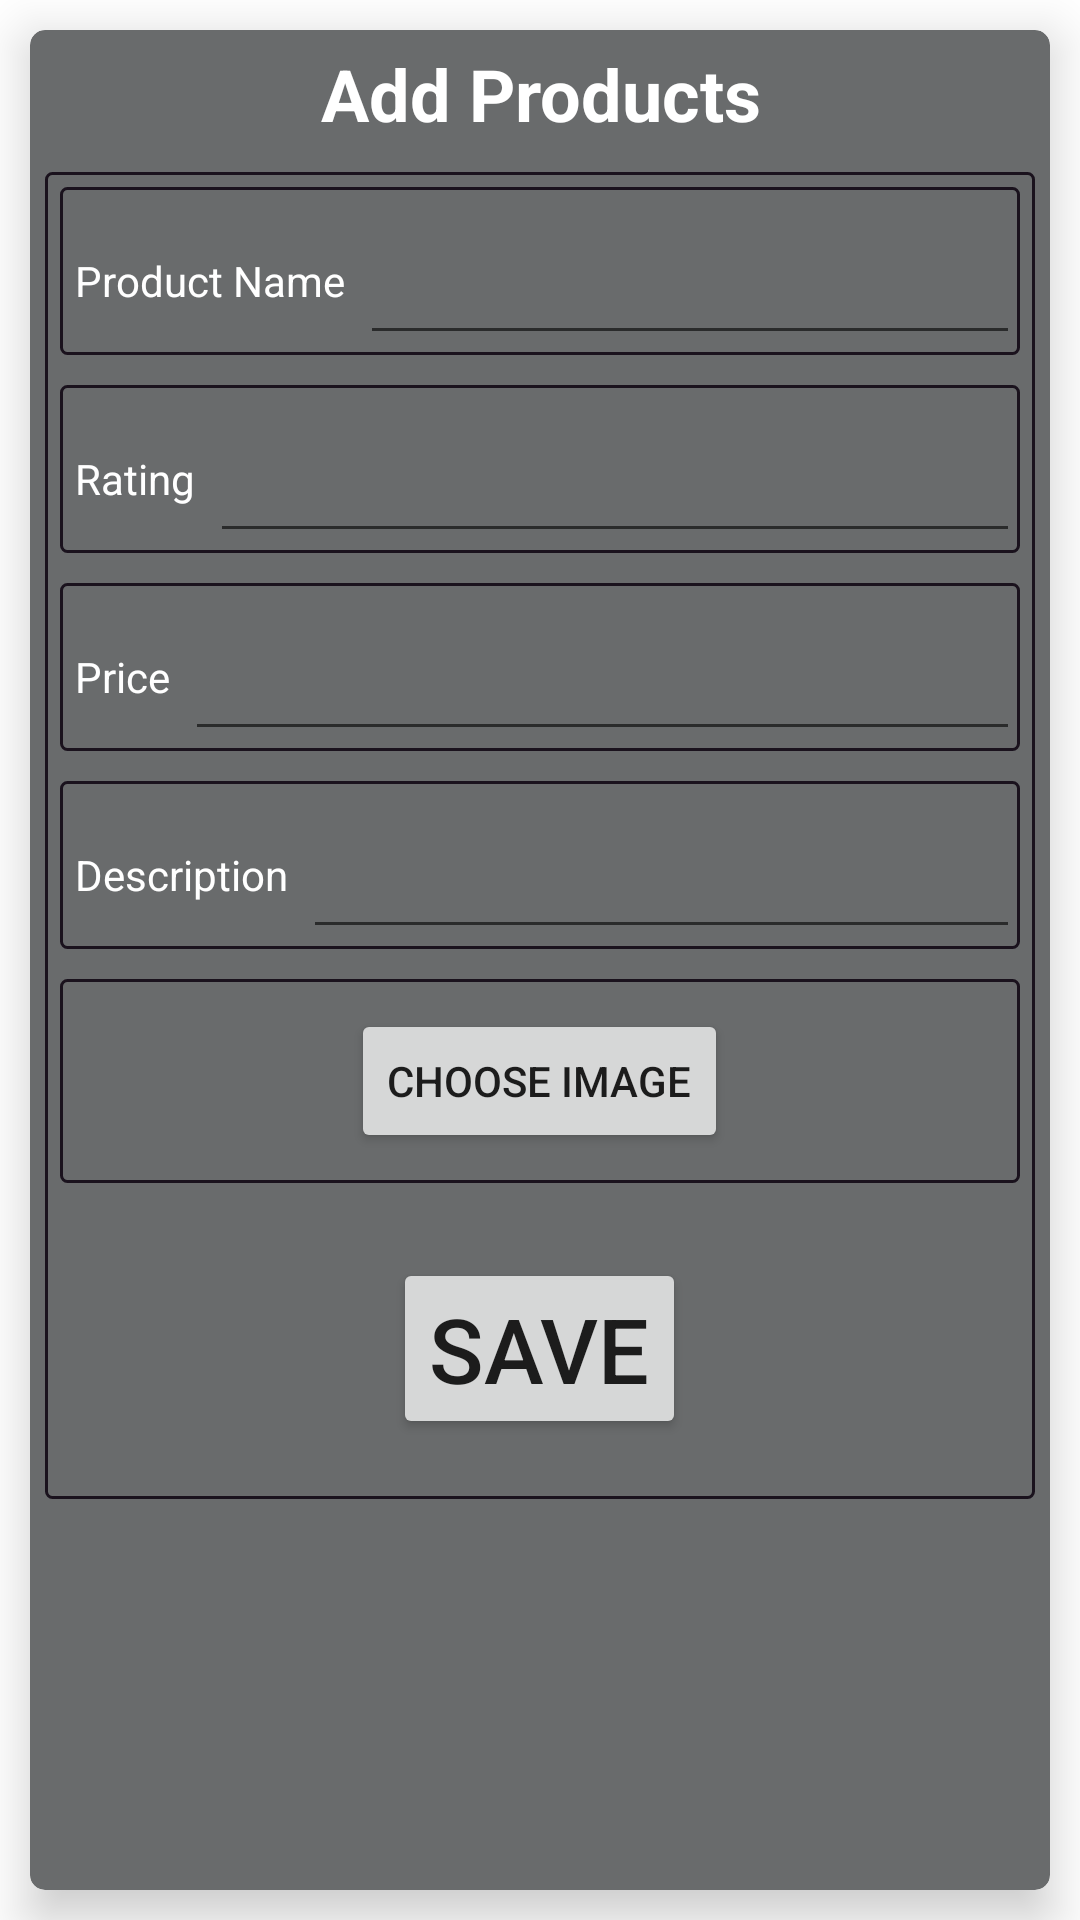

Here is an Android app screen rendered from its layout file. Give the layout XML and the strings, colors and styles it references.
<!-- AndroidManifest.xml: application theme Theme.MeraGoDaam -->
<!-- res/layout/activity_add_product.xml -->
<?xml version="1.0" encoding="utf-8"?>
<RelativeLayout xmlns:android="http://schemas.android.com/apk/res/android"
    xmlns:app="http://schemas.android.com/apk/res-auto"
    xmlns:tools="http://schemas.android.com/tools"
    android:layout_width="match_parent"
    android:layout_height="match_parent"
    tools:context=".AddProduct">

    <androidx.cardview.widget.CardView
        android:layout_width="match_parent"
        android:layout_height="match_parent"
        android:layout_marginStart="10dp"
        android:layout_marginTop="10dp"
        android:layout_marginEnd="10dp"
        android:layout_marginBottom="10dp"
        android:backgroundTint="#696B6C"


        app:cardCornerRadius="5dp"
        app:cardElevation="10dp">

        <androidx.core.widget.NestedScrollView
            android:layout_width="match_parent"
            android:layout_height="wrap_content">

            <LinearLayout
                android:layout_width="match_parent"
                android:layout_height="wrap_content"

                android:orientation="vertical">

                <TextView
                    android:id="@+id/txt"
                    android:layout_width="match_parent"
                    android:layout_height="wrap_content"
                    android:gravity="center"
                    android:padding="5dp"
                    android:text="Add Products"
                    android:textColor="@color/white"
                    android:textSize="24sp"
                    android:textStyle="bold" />

                <LinearLayout

                    android:layout_width="match_parent"
                    android:layout_height="match_parent"
                    android:layout_margin="5dp"
                    android:background="@drawable/boarder"
                    android:orientation="vertical">

                    <LinearLayout
                        android:layout_width="match_parent"
                        android:layout_height="wrap_content"
                        android:layout_margin="5dp"
                        android:background="@drawable/boarder">

                        <TextView
                            android:layout_width="wrap_content"
                            android:layout_height="wrap_content"
                            android:textColor="@color/white"

                            android:padding="5dp"
                            android:text="Product Name" />

                        <EditText
                            android:textColor="@color/white"
                            android:layout_width="match_parent"
                            android:layout_height="?attr/actionBarSize"
                            android:id="@+id/put_Title"

                            />
                    </LinearLayout>

                    <LinearLayout
                        android:layout_width="match_parent"
                        android:layout_height="wrap_content"
                        android:layout_margin="5dp"
                        android:background="@drawable/boarder">

                        <TextView
                            android:layout_width="wrap_content"
                            android:layout_height="wrap_content"
                            android:padding="5dp"
                            android:textColor="@color/white"
                            android:text="Rating" />

                        <EditText
                            android:textColor="@color/white"
                            android:layout_width="match_parent"
                            android:layout_height="?attr/actionBarSize"
                            android:id="@+id/put_rating"
                            android:inputType="number"

                            />
                    </LinearLayout>

                    <LinearLayout
                        android:layout_width="match_parent"
                        android:layout_height="wrap_content"
                        android:layout_margin="5dp"
                        android:background="@drawable/boarder">

                        <TextView
                            android:layout_width="wrap_content"
                            android:layout_height="wrap_content"
                            android:padding="5dp"
                            android:textColor="@color/white"
                            android:text="Price" />

                        <EditText
                            android:textColor="@color/white"
                            android:layout_width="match_parent"
                            android:layout_height="?attr/actionBarSize"
                            android:inputType="numberDecimal"
                            android:id="@+id/put_price"

                            />
                    </LinearLayout>

                    <LinearLayout
                        android:layout_width="match_parent"
                        android:layout_height="wrap_content"
                        android:layout_margin="5dp"
                        android:background="@drawable/boarder">

                        <TextView
                            android:layout_width="wrap_content"
                            android:layout_height="wrap_content"
                            android:padding="5dp"
                            android:textColor="@color/white"
                            android:text="Description" />

                        <EditText
                            android:textColor="@color/white"
                            android:layout_width="match_parent"
                            android:layout_height="?attr/actionBarSize"
                            android:id="@+id/put_des"

                            />
                    </LinearLayout>

                    <LinearLayout
                        android:layout_width="match_parent"
                        android:layout_height="wrap_content"
                        android:layout_margin="5dp"
                        android:background="@drawable/boarder"
                        android:gravity="center"
                        android:orientation="vertical">

                        <ImageView
                            android:id="@+id/iVchoose"
                            android:layout_width="match_parent"
                            android:layout_height="180dp"
                            android:padding="5dp"
                            android:scaleType="centerCrop"
                            android:visibility="gone" />

                        <Button
                            android:id="@+id/btnChooseImage"
                            android:layout_width="wrap_content"
                            android:layout_height="wrap_content"
                            android:layout_margin="10dp"
                            android:text="Choose Image" />
                    </LinearLayout>

                    <Button
                        android:id="@+id/btnSave"
                        android:layout_width="wrap_content"
                        android:layout_height="wrap_content"
                        android:layout_gravity="center"
                        android:layout_margin="20dp"
                        android:text="Save"
                        android:textSize="30sp" />
                </LinearLayout>


            </LinearLayout>
        </androidx.core.widget.NestedScrollView>

    </androidx.cardview.widget.CardView>


</RelativeLayout>
<!-- resources referenced by this layout -->
<resources>
  <color name="white">#FFFFFFFF</color>
  <!-- drawable boarder (drawable) -->
  <?xml version="1.0" encoding="utf-8"?>
  <shape xmlns:android="http://schemas.android.com/apk/res/android"
      android:shape="rectangle" >
  
      
      <solid
          android:color="#00000000" >
      </solid>
  
      
      <stroke
          android:width="1dp"
          android:color="#E4110815" >
      </stroke>
  
      
      <corners
          android:radius="2dp"   >
      </corners>
  
  </shape>
  <style name="Theme.MeraGoDaam" parent="Theme.MaterialComponents.DayNight.NoActionBar">
          
          <item name="colorPrimary">@color/purple_500</item>
          <item name="colorPrimaryVariant">@color/purple_700</item>
          <item name="colorOnPrimary">@color/white</item>
          
          <item name="colorSecondary">@color/teal_200</item>
          <item name="colorSecondaryVariant">@color/teal_700</item>
          <item name="colorOnSecondary">@color/black</item>
          
          <item name="android:statusBarColor" tools:targetApi="l">?attr/colorPrimaryVariant</item>
          
      </style>
  <color name="purple_500">#E65151</color>
  <color name="purple_700">#ED1A1A</color>
  <color name="teal_200">#FF03DAC5</color>
  <color name="teal_700">#FF018786</color>
  <color name="black">#FF000000</color>
</resources>
